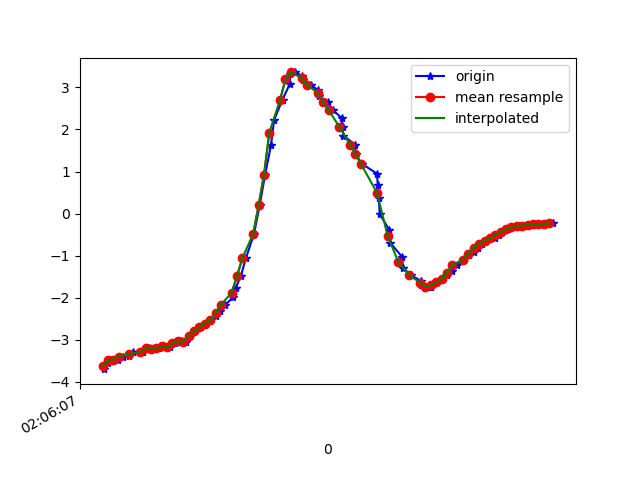

The file beside this chart, header and first rows:
1617847567785, 543211345752449, -3.6991107, -5.8261395, 6.9579244
1617847567799, 543211364983219, -3.564, -5.866, 6.995
1617847567818, 543211384213989, -3.489, -5.778, 7.105
1617847567838, 543211403444759, -3.472, -5.842, 7.061
1617847567856, 543211422675529, -3.401, -5.778, 7.148
1617847567880, 543211441906299, -3.386, -5.724, 7.198
1617847567894, 543211461137069, -3.291, -5.757, 7.216
1617847567922, 543211480367839, -3.285, -5.66, 7.295
1617847567932, 543211499598609, -3.291, -5.68, 7.277
1617847567951, 543211518829379, -3.205, -5.647, 7.34
1617847567970, 543211538060149, -3.219, -5.551, 7.407
1617847567989, 543211557290919, -3.2, -5.605, 7.374
1617847568008, 543211576521689, -3.155, -5.534, 7.447
1617847568032, 543211595752459, -3.177, -5.493, 7.468
1617847568048, 543211615108404, -3.089, -5.568, 7.449
1617847568073, 543211634339174, -3.038, -5.456, 7.552
1617847568091, 543211653569944, -3.049, -5.406, 7.584
1617847568104, 543211672800714, -2.911, -5.464, 7.597
1617847568122, 543211692031484, -2.8, -5.464, 7.638
1617847568146, 543211711262254, -2.706, -5.546, 7.613
1617847568162, 543211730493024, -2.617, -5.581, 7.619
1617847568180, 543211749723794, -2.529, -5.553, 7.668
1617847568200, 543211768954564, -2.432, -5.533, 7.715
1617847568217, 543211788185334, -2.312, -5.576, 7.72
1617847568237, 543211807416104, -2.168, -5.683, 7.684
1617847568264, 543211826646874, -1.992, -5.857, 7.601
1617847568275, 543211845877644, -1.772, -6.081, 7.479
1617847568294, 543211865108414, -1.483, -6.398, 7.273
1617847568313, 543211884339184, -1.057, -6.881, 6.898
1617847568343, 543211903569954, -0.4813, -7.487, 6.305
1617847568364, 543211922800724, 0.1926, -8.097, 5.518
1617847568384, 543211942031494, 0.9209, -8.617, 4.575
1617847568406, 543211961262264, 1.62, -8.992, 3.545
1617847568418, 543211980493034, 2.234, -9.201, 2.527
1617847568449, 543211999723804, 2.708, -9.249, 1.779
1617847568475, 543212018954574, 3.07, -9.225, 1.23
1617847568478, 543212038185344, 3.307, -9.208, 0.559
1617847568497, 543212057416114, 3.355, -9.205, -0.2267
1617847568521, 543212076646884, 3.277, -9.187, -0.9473
1617847568524, 543212095877654, 3.178, -9.165, -1.393
1617847568553, 543212115108424, 3.065, -9.185, -1.51
1617847568581, 543212134339194, 2.933, -9.221, -1.555
1617847568583, 543212153569964, 2.792, -9.258, -1.591
1617847568617, 543212172800734, 2.643, -9.317, -1.498
1617847568635, 543212192031504, 2.469, -9.398, -1.274
1617847568669, 543212211262274, 2.271, -9.482, -0.9882
1617847568672, 543212230493044, 2.062, -9.558, -0.6639
1617847568675, 543212249723814, 1.854, -9.617, -0.3307
1617847568718, 543212268954584, 1.64, -9.662, 0.008834
1617847568721, 543212288185354, 1.417, -9.686, 0.4532
1617847568743, 543212307416124, 1.186, -9.669, 1.068
1617847568800, 543212326646894, 0.9498, -9.593, 1.765
1617847568803, 543212345877664, 0.6768, -9.48, 2.389
1617847568807, 543212365108434, 0.3679, -9.326, 2.988
1617847568810, 543212384339204, -0.01232, -9.039, 3.787
1617847568845, 543212403569974, -0.3788, -8.615, 4.657
1617847568849, 543212422800744, -0.6928, -8.117, 5.448
1617847568893, 543212442031514, -1.026, -7.584, 6.121
1617847568897, 543212461262284, -1.287, -7.138, 6.59
1617847568926, 543212480493054, -1.464, -6.776, 6.927
1617847568962, 543212499723824, -1.594, -6.452, 7.202
... 28 more rows
